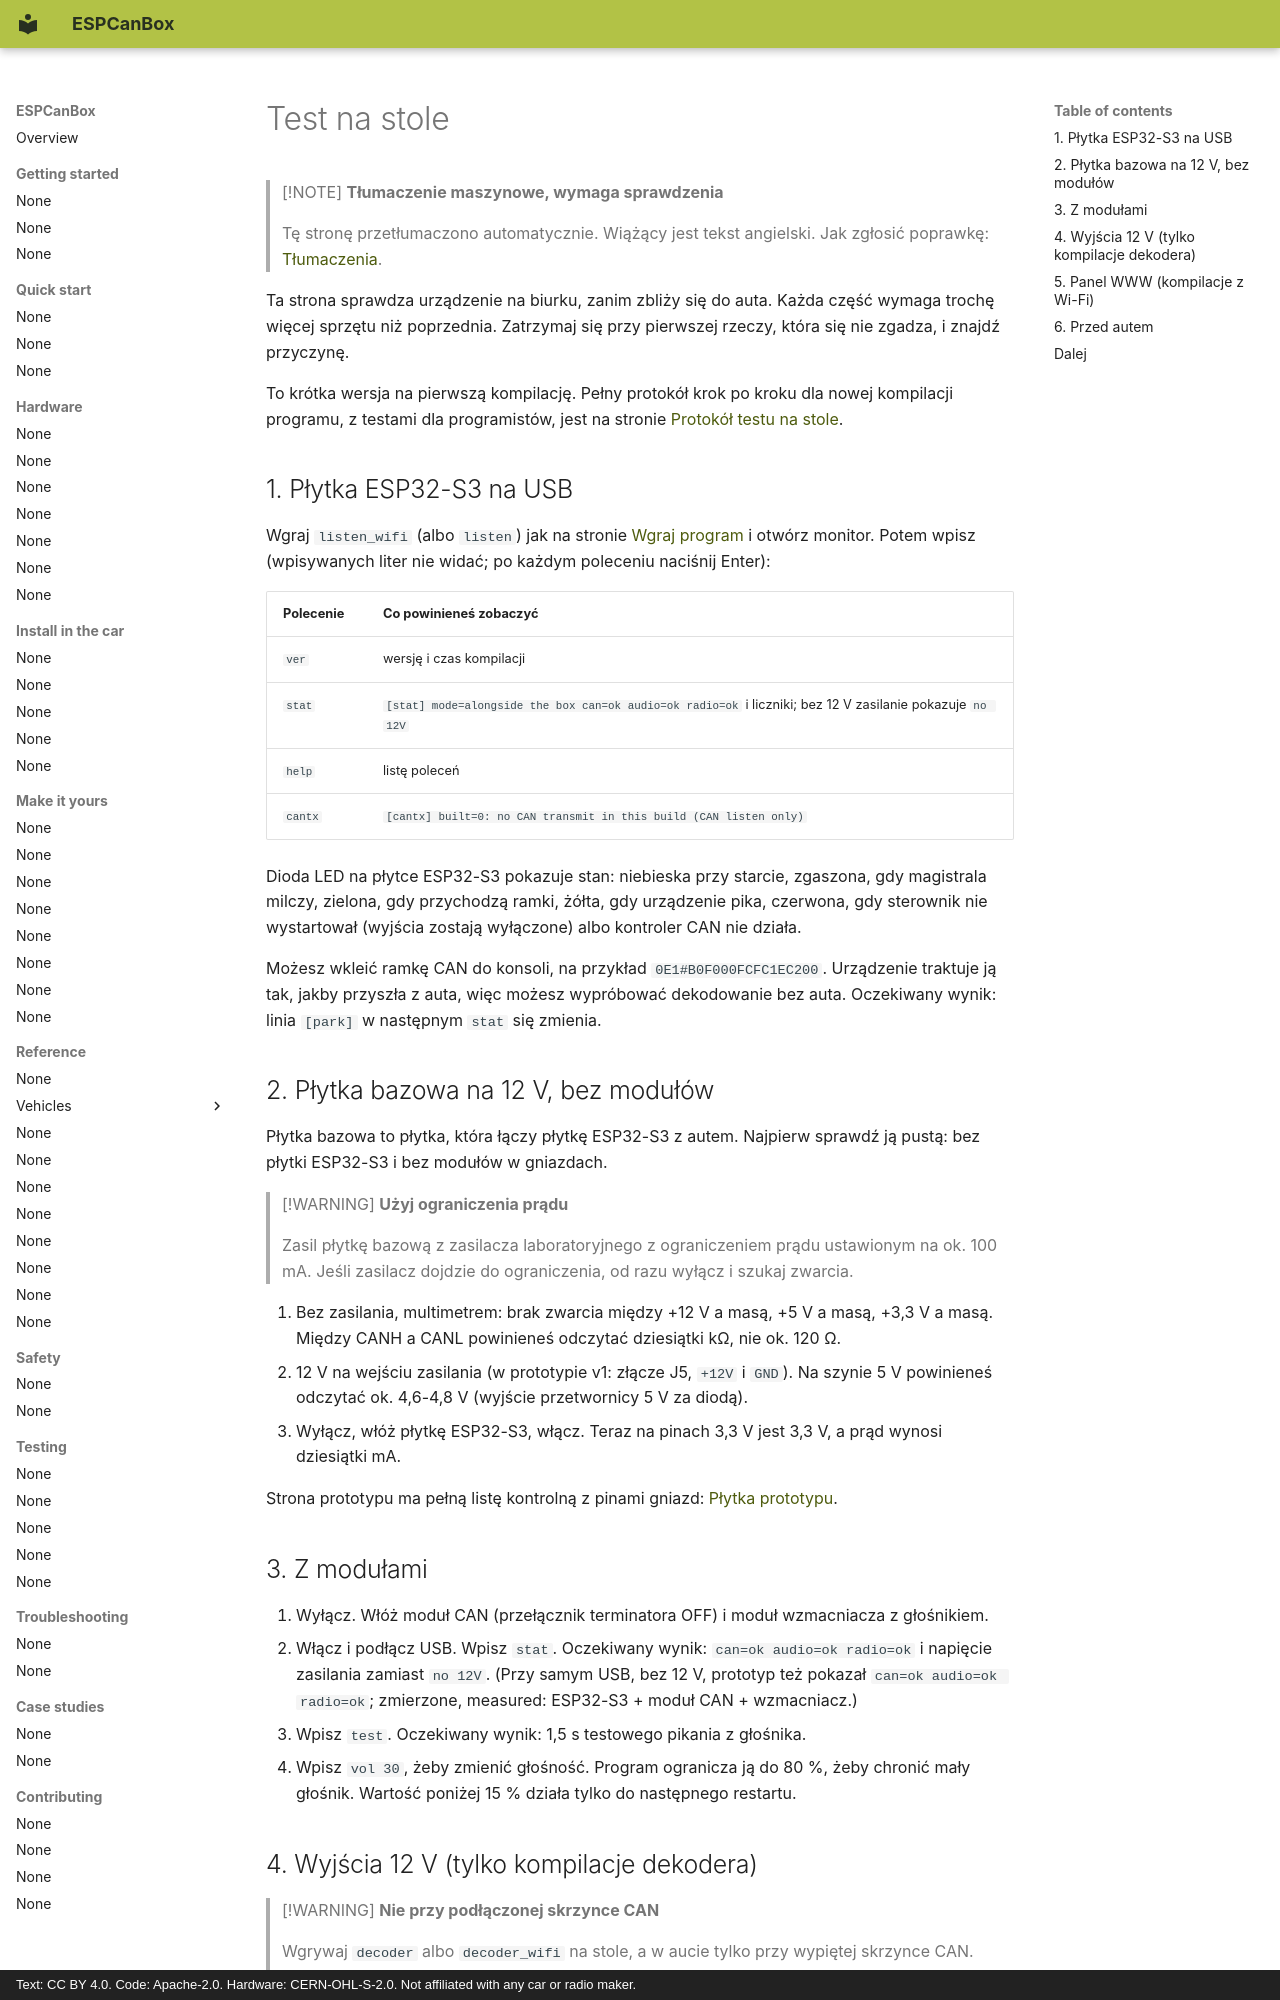

repository: grabowski98/ESPCanBox · page: pl/quick-start/bench-test/index.html · generator: mkdocs · copyright: Text: CC BY 4.0. Code: Apache-2.0. Hardware: CERN-OHL-S-2.0. Not affiliated with any car or radio maker.

# Test na stole

> [!NOTE]
> **Tłumaczenie maszynowe, wymaga sprawdzenia**
>
> Tę stronę przetłumaczono automatycznie. Wiążący jest tekst angielski. Jak zgłosić poprawkę:
> [Tłumaczenia](../contributing/translations.md#send-your-work).

Ta strona sprawdza urządzenie na biurku, zanim zbliży się do auta. Każda część wymaga trochę
więcej sprzętu niż poprzednia. Zatrzymaj się przy pierwszej rzeczy, która się nie zgadza,
i znajdź przyczynę.

To krótka wersja na pierwszą kompilację. Pełny protokół krok po kroku dla nowej kompilacji
programu, z testami dla programistów, jest na stronie
[Protokół testu na stole](../testing/bench-test-protocol.md).

## 1. Płytka ESP32-S3 na USB {#1-the-esp32-s3-board-on-usb}

Wgraj `listen_wifi` (albo `listen`) jak na stronie [Wgraj program](flash.md) i otwórz monitor.
Potem wpisz (wpisywanych liter nie widać; po każdym poleceniu naciśnij Enter):

| Polecenie | Co powinieneś zobaczyć |
|---|---|
| `ver` | wersję i czas kompilacji |
| `stat` | `[stat] mode=alongside the box can=ok audio=ok radio=ok` i liczniki; bez 12 V zasilanie pokazuje `no 12V` |
| `help` | listę poleceń |
| `cantx` | `[cantx] built=0: no CAN transmit in this build (CAN listen only)` |

Dioda LED na płytce ESP32-S3 pokazuje stan: niebieska przy starcie, zgaszona, gdy magistrala
milczy, zielona, gdy przychodzą ramki, żółta, gdy urządzenie pika, czerwona, gdy sterownik nie
wystartował (wyjścia zostają wyłączone) albo kontroler CAN nie działa.

Możesz wkleić ramkę CAN do konsoli, na przykład `0E1#B0F000FCFC1EC200`. Urządzenie traktuje ją
tak, jakby przyszła z auta, więc możesz wypróbować dekodowanie bez auta. Oczekiwany wynik: linia
`[park]` w następnym `stat` się zmienia.

## 2. Płytka bazowa na 12 V, bez modułów {#2-the-carrier-board-on-12-v-without-modules}

Płytka bazowa to płytka, która łączy płytkę ESP32-S3 z autem. Najpierw sprawdź ją pustą: bez
płytki ESP32-S3 i bez modułów w gniazdach.

> [!WARNING]
> **Użyj ograniczenia prądu**
>
> Zasil płytkę bazową z zasilacza laboratoryjnego z ograniczeniem prądu ustawionym na ok.
> 100 mA. Jeśli zasilacz dojdzie do ograniczenia, od razu wyłącz i szukaj zwarcia.

1. Bez zasilania, multimetrem: brak zwarcia między +12 V a masą, +5 V a masą, +3,3 V a masą.
   Między CANH a CANL powinieneś odczytać dziesiątki kΩ, nie ok. 120 Ω.
2. 12 V na wejściu zasilania (w prototypie v1: złącze J5, `+12V` i `GND`). Na szynie 5 V
   powinieneś odczytać ok. 4,6-4,8 V (wyjście przetwornicy 5 V za diodą).
3. Wyłącz, włóż płytkę ESP32-S3, włącz. Teraz na pinach 3,3 V jest 3,3 V, a prąd wynosi
   dziesiątki mA.

Strona prototypu ma pełną listę kontrolną z pinami gniazd:
[Płytka prototypu](../hardware/prototype-pcb.md).
